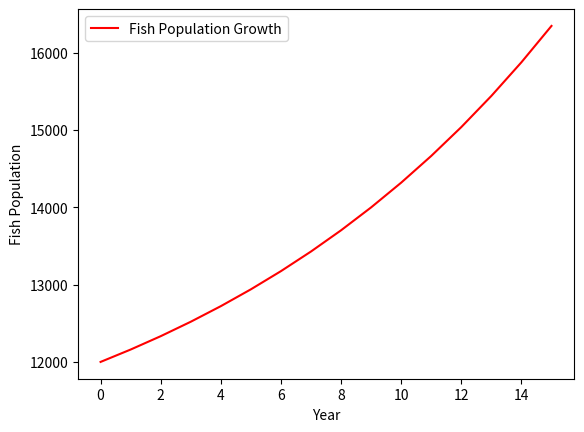

Source code (Python):
"""
Purpose : Population plot
[redacted]
Date    : 01/11/2018
"""
import matplotlib.pyplot as pyplot

def pond(years, initialPopulation, harvest):
	population = initialPopulation
	populationList = []
	populationList.append(population)
	for year in range(years):
		population = population * 1.08 - harvest
		populationList.append(population)
		#print('{0:^4} {1:>9.2f}'.format(year+1,population))
	pyplot.plot(range(years+1),populationList,color='red',label='Fish Population Growth')
	pyplot.xlabel('Year')
	pyplot.ylabel('Fish Population')
	pyplot.legend()
	pyplot.show()

def main():
	pond(15,12000,800)

main()
